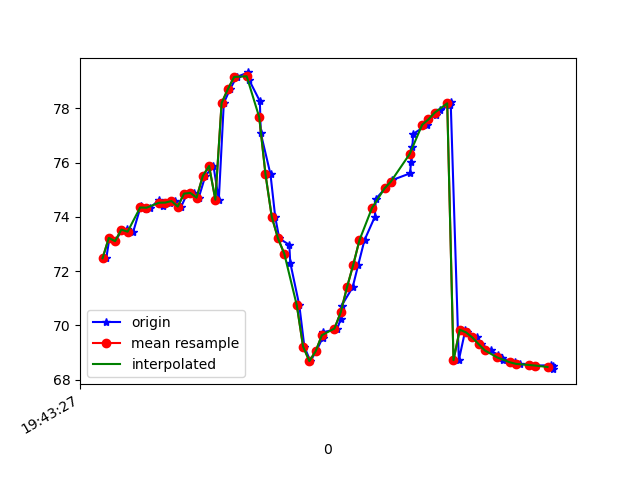

Data behind this chart, as committed beside it:
1617738208052, 433844677315212, 72.47338, 18.805439, -8.25739
1617738208062, 433844696545982, 73.22, 19.43, -8.864
1617738208080, 433844715776752, 73.11, 19.24, -8.757
1617738208103, 433844735146621, 73.51, 19.75, -8.496
1617738208119, 433844754377391, 73.55, 19.7, -8.783
1617738208138, 433844773608161, 73.45, 19.59, -8.481
1617738208162, 433844792838931, 74.4, 20.41, -8.805
1617738208179, 433844812069701, 74.3, 20.07, -8.808
1617738208193, 433844831300471, 74.34, 20.04, -8.341
1617738208220, 433844850531241, 74.63, 20.13, -9.048
1617738208234, 433844869762011, 74.42, 19.79, -8.906
1617738208254, 433844888992781, 74.53, 20, -8.504
1617738208271, 433844908223551, 74.58, 20.1, -9.327
1617738208291, 433844927454321, 74.38, 20, -9.043
1617738208310, 433844946685091, 74.86, 20.81, -8.741
1617738208331, 433844965915861, 74.89, 21.04, -9.044
1617738208347, 433844985146631, 74.71, 21.13, -8.264
1617738208368, 433845004377401, 75.51, 22.42, -7.087
1617738208394, 433845023608171, 75.88, 23.04, -6.961
1617738208411, 433845042838941, 74.63, 20.48, -4.459
1617738208427, 433845062069711, 78.2, 24.4, -3.929
1617738208447, 433845081300481, 78.71, 25.74, -1.46
1617738208468, 433845100531251, 79.16, 27.53, 1.649
1617738208505, 433845119762021, 79.33, 29.66, 5.366
1617738208508, 433845138992791, 79.05, 31.65, 9.742
1617738208542, 433845158223561, 78.27, 33.21, 14.67
1617738208545, 433845177454331, 77.09, 34.85, 20.15
1617738208576, 433845196685101, 75.57, 36.34, 26.04
1617738208591, 433845215915871, 74, 37.03, 31.72
1617738208604, 433845235146641, 73.2, 36.85, 36.25
1617738208636, 433845254377411, 72.97, 36.32, 39.72
1617738208639, 433845273608181, 72.31, 36.19, 42.51
1617738208668, 433845292838951, 70.73, 36.59, 44.61
1617738208684, 433845312069721, 69.22, 36.96, 45.58
1617738208703, 433845331300491, 68.68, 37.03, 45.31
1617738208722, 433845350531261, 69.04, 36.66, 43.91
1617738208742, 433845369762031, 69.53, 35.93, 41.88
1617738208745, 433845388992801, 69.74, 35.12, 39.65
1617738208789, 433845408223571, 69.88, 34.22, 37.19
1617738208800, 433845427454341, 70.22, 33.26, 34.39
1617738208803, 433845446685111, 70.73, 32.12, 31.27
1617738208838, 433845465915881, 71.4, 30.68, 27.96
1617738208856, 433845485146651, 72.23, 28.78, 24.36
1617738208876, 433845504377421, 73.15, 26.42, 20.45
1617738208909, 433845523608191, 74, 23.86, 16.45
1617738208912, 433845542838961, 74.66, 21.47, 12.61
1617738208942, 433845562069731, 75.05, 19.69, 9.125
1617738208961, 433845581300501, 75.24, 18.66, 5.949
1617738208964, 433845600531271, 75.36, 18.41, 2.984
1617738209021, 433845619762041, 75.6, 18.6, 0.2889
1617738209025, 433845638992811, 76.04, 18.63, -2.124
1617738209029, 433845658223581, 76.56, 18.18, -4.171
1617738209031, 433845677454351, 77.06, 17.48, -5.871
1617738209076, 433845696685121, 77.4, 16.85, -7.199
1617738209080, 433845715915891, 77.6, 16.4, -8.313
1617738209104, 433845735146661, 77.75, 16.23, -9.208
1617738209117, 433845754377431, 77.94, 16.28, -9.914
1617738209149, 433845773608201, 78.12, 16.39, -10.4
1617738209151, 433845792838971, 78.26, 16.5, -10.69
1617738209177, 433845812069741, 68.72, 15.4, -11.3
1617738209198, 433845831300511, 69.84, 16.44, -10.84
... 15 more rows
